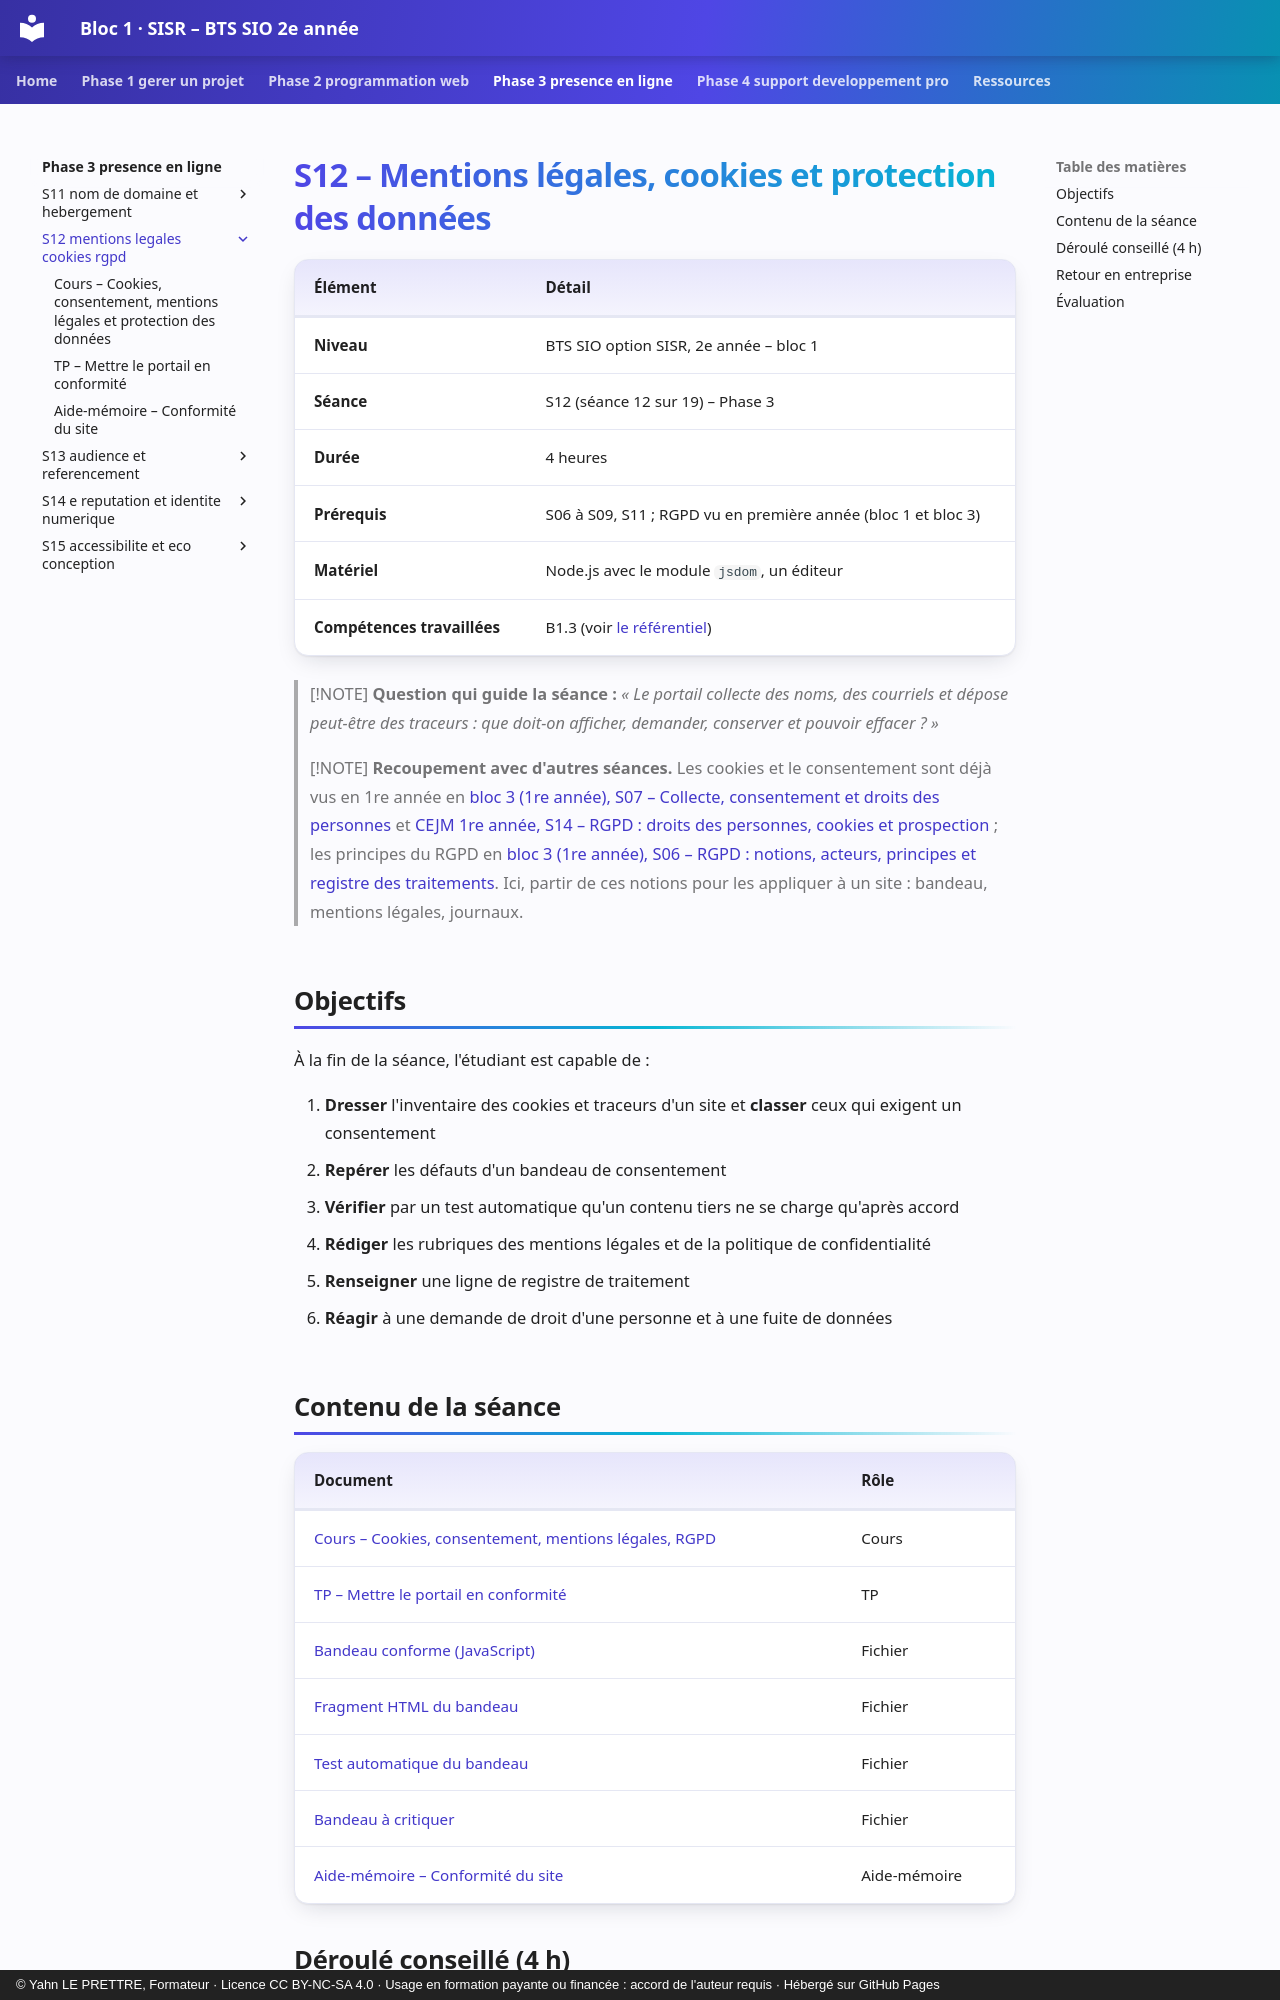

repository: YahnLP/bts2-sio-sisr-bloc1 · page: phase-3-presence-en-ligne/S12-mentions-legales-cookies-rgpd/index.html · generator: mkdocs · copyright: © Yahn LE PRETTRE, Formateur · Licence CC BY-NC-SA 4.0 · Usage en formation payante ou financée : accord de l'auteur requis · Hébergé sur GitHub Pages

# S12 – Mentions légales, cookies et protection des données

| Élément | Détail |
|---|---|
| **Niveau** | BTS SIO option SISR, 2e année – bloc 1 |
| **Séance** | S12 (séance 12 sur 19) – Phase 3 |
| **Durée** | 4 heures |
| **Prérequis** | S06 à S09, S11 ; RGPD vu en première année (bloc 1 et bloc 3) |
| **Matériel** | Node.js avec le module `jsdom`, un éditeur |
| **Compétences travaillées** | B1.3 (voir [le référentiel](../../ressources/referentiel.md)) |

> [!NOTE]
> **Question qui guide la séance :** *« Le portail collecte des noms, des courriels et dépose peut-être des traceurs : que doit-on afficher, demander, conserver et pouvoir effacer ? »*

> [!NOTE]
> **Recoupement avec d'autres séances.** Les cookies et le consentement sont déjà vus en 1re année en [bloc 3 (1re année), S07 – Collecte, consentement et droits des personnes](https://yahnlp.github.io/bts1-sio-sisr-bloc3/phase-2-donnees-personnelles/S07-collecte-consentement-droits/) et [CEJM 1re année, S14 – RGPD : droits des personnes, cookies et prospection](https://yahnlp.github.io/bts1-sio-sisr-cejma/phase-3-numerique-et-droit/S14-rgpd-droits/) ; les principes du RGPD en [bloc 3 (1re année), S06 – RGPD : notions, acteurs, principes et registre des traitements](https://yahnlp.github.io/bts1-sio-sisr-bloc3/phase-2-donnees-personnelles/S06-rgpd-fondamentaux-registre/). Ici, partir de ces notions pour les appliquer à un site : bandeau, mentions légales, journaux.

## Objectifs

À la fin de la séance, l'étudiant est capable de :

1. **Dresser** l'inventaire des cookies et traceurs d'un site et **classer** ceux qui exigent un consentement
2. **Repérer** les défauts d'un bandeau de consentement
3. **Vérifier** par un test automatique qu'un contenu tiers ne se charge qu'après accord
4. **Rédiger** les rubriques des mentions légales et de la politique de confidentialité
5. **Renseigner** une ligne de registre de traitement
6. **Réagir** à une demande de droit d'une personne et à une fuite de données

## Contenu de la séance

| Document | Rôle |
|---|---|
| [Cours – Cookies, consentement, mentions légales, RGPD](01-cours.md) | Cours |
| [TP – Mettre le portail en conformité](02-tp.md) | TP |
| [Bandeau conforme (JavaScript)](tp/consentement.js) | Fichier |
| [Fragment HTML du bandeau](tp/consentement_fragment.html) | Fichier |
| [Test automatique du bandeau](tp/test_consent.js) | Fichier |
| [Bandeau à critiquer](tp/bandeau_non_conforme.html) | Fichier |
| [Aide-mémoire – Conformité du site](03-aide-memoire.md) | Aide-mémoire |
